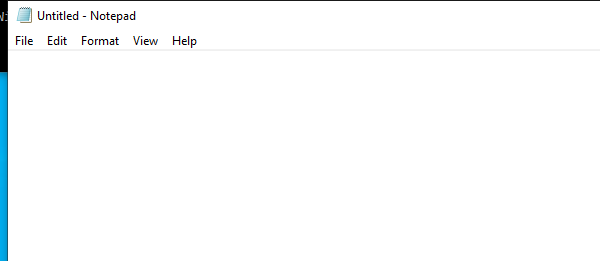
Task: Input data into Notepad
Workflow: Main

Step 1: Open Application 'notepad.exe Untitled' on the element in window 'Untitled - Notepad' (notepad.exe)

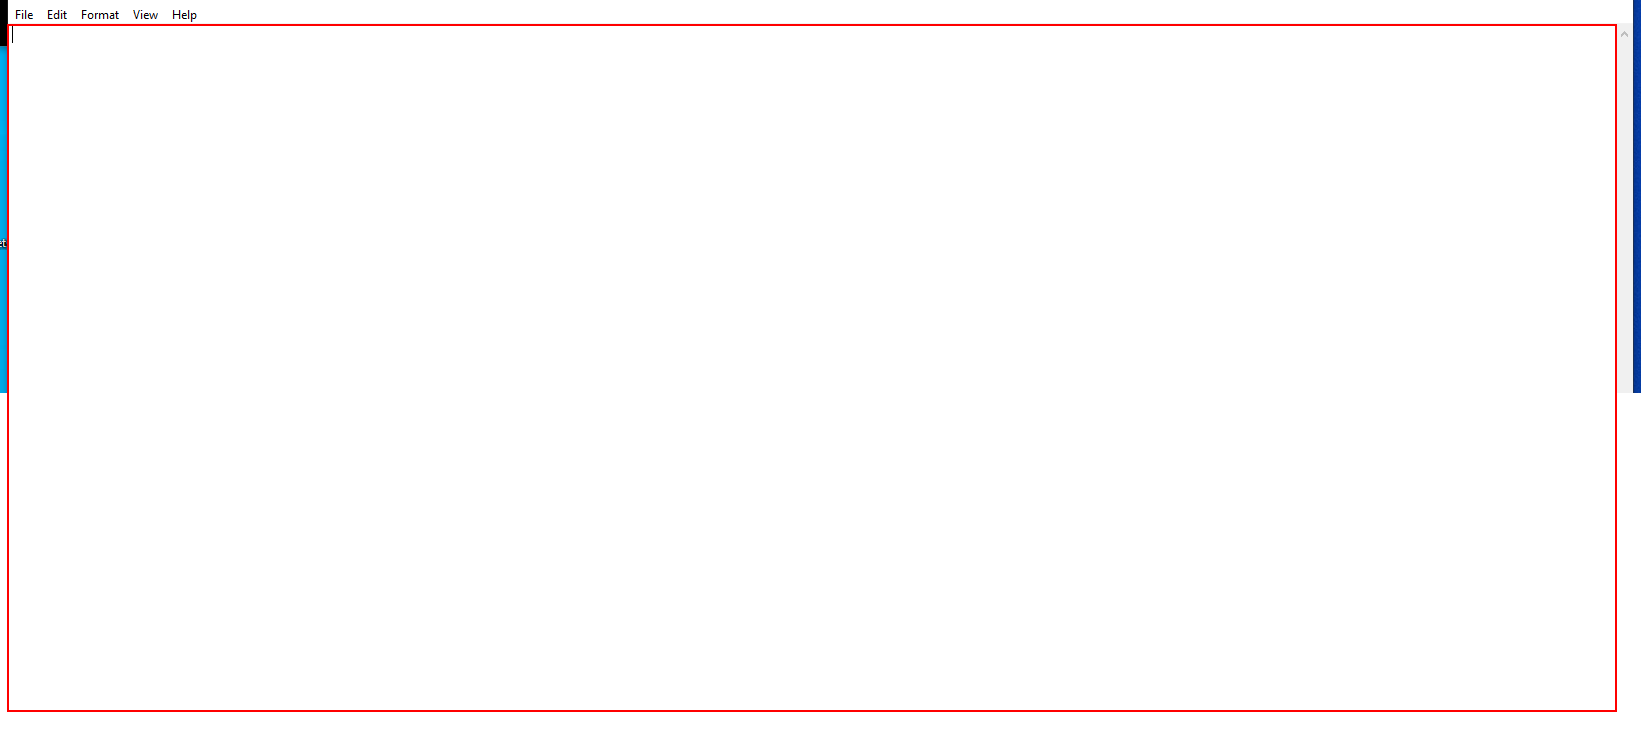
Step 2: type [inputText] into the editable text 'Text Editor'

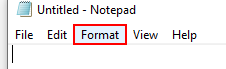
Step 3: click on the menu item 'Format'

Step 4: click on 'menu item  Font...' (notepad.exe) (no picture)

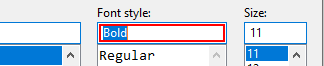
Step 5: type "Bold" in window 'Font' (notepad.exe)

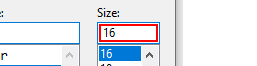
Step 6: type "16" in window 'Font' (notepad.exe)

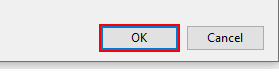
Step 7: click in window 'Font' (notepad.exe)

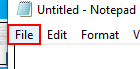
Step 8: click on the menu item 'File'

Step 9: click on 'menu item' (notepad.exe) (no picture)

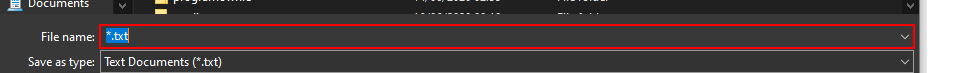
Step 10: type [filename] into the combo box 'File name:' in window 'Save As' (notepad.exe)

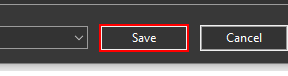
Step 11: click in window 'Save As' (notepad.exe)